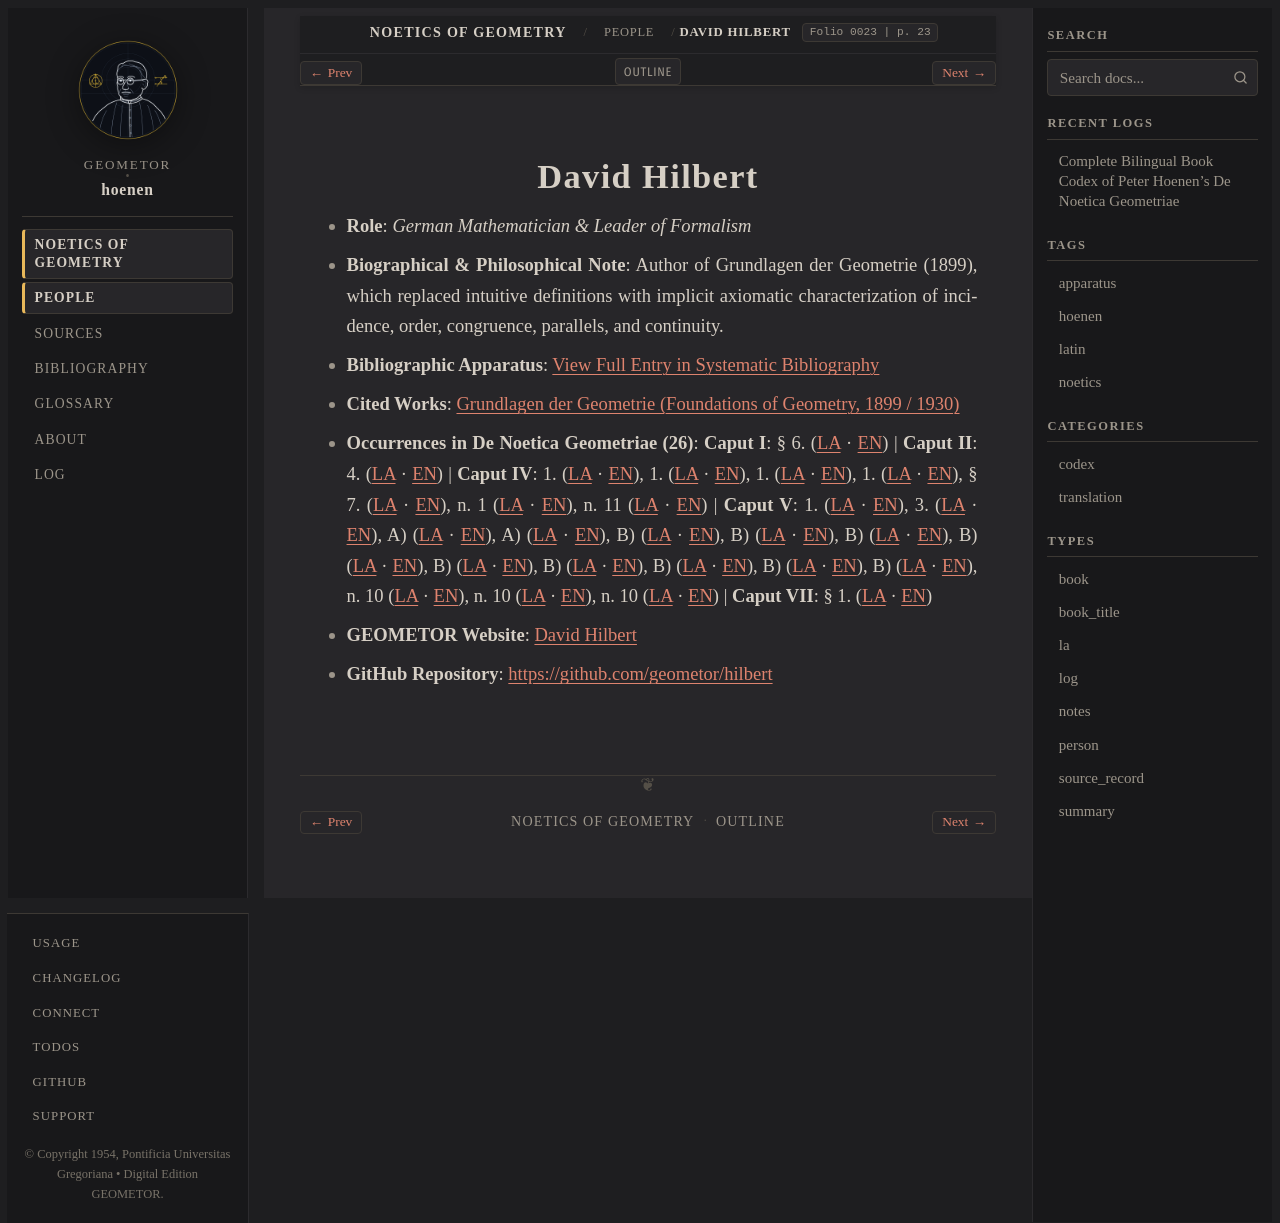

repository: geometor/hoenen · page: de_noetica_geometriae/people/hilbert.html · generator: sphinx

:type: person
:layout: book
:death_year: 1943
:death_label: 1943
:lifespan: 1862 – 1943
:site_url: https://geometor.github.io/hilbert/
:github_url: https://github.com/geometor/hilbert
:excerpt: Role: German Mathematician & Leader of Formalism*
:folio: 0023
:page: 23

.. _person-hilbert:

David Hilbert
=============

* **Role**: *German Mathematician & Leader of Formalism*
* **Biographical & Philosophical Note**: Author of Grundlagen der Geometrie (1899), which replaced intuitive definitions with implicit axiomatic characterization of incidence, order, congruence, parallels, and continuity.
* **Bibliographic Apparatus**: :ref:`View Full Entry in Systematic Bibliography <bib-hilbert-david>`
* **Cited Works**: `Grundlagen der Geometrie (Foundations of Geometry, 1899 / 1930) <bibliography.html#work-hilbert-grundlagen>`__
* **Occurrences in De Noetica Geometriae (26)**: **Caput I**: § 6. (`LA <caput-1/caput-1.html#occ-person-hilbert-1>`__ · `EN <caput-1/caput-1-en.html#occ-person-hilbert-1>`__) | **Caput II**: 4. (`LA <caput-2/caput-2.html#occ-person-hilbert-1>`__ · `EN <caput-2/caput-2-en.html#occ-person-hilbert-1>`__) | **Caput IV**: 1. (`LA <caput-4/caput-4.html#occ-person-hilbert-1>`__ · `EN <caput-4/caput-4-en.html#occ-person-hilbert-1>`__), 1. (`LA <caput-4/caput-4.html#occ-person-hilbert-2>`__ · `EN <caput-4/caput-4-en.html#occ-person-hilbert-2>`__), 1. (`LA <caput-4/caput-4.html#occ-person-hilbert-3>`__ · `EN <caput-4/caput-4-en.html#occ-person-hilbert-3>`__), 1. (`LA <caput-4/caput-4.html#occ-person-hilbert-4>`__ · `EN <caput-4/caput-4-en.html#occ-person-hilbert-4>`__), § 7. (`LA <caput-4/caput-4.html#occ-person-hilbert-5>`__ · `EN <caput-4/caput-4-en.html#occ-person-hilbert-5>`__), n. 1 (`LA <caput-4/caput-4.html#occ-person-hilbert-6>`__ · `EN <caput-4/caput-4-en.html#occ-person-hilbert-6>`__), n. 11 (`LA <caput-4/caput-4.html#occ-person-hilbert-7>`__ · `EN <caput-4/caput-4-en.html#occ-person-hilbert-7>`__) | **Caput V**: 1. (`LA <caput-5/caput-5.html#occ-person-hilbert-1>`__ · `EN <caput-5/caput-5-en.html#occ-person-hilbert-1>`__), 3. (`LA <caput-5/caput-5.html#occ-person-hilbert-2>`__ · `EN <caput-5/caput-5-en.html#occ-person-hilbert-2>`__), A) (`LA <caput-5/caput-5.html#occ-person-hilbert-3>`__ · `EN <caput-5/caput-5-en.html#occ-person-hilbert-3>`__), A) (`LA <caput-5/caput-5.html#occ-person-hilbert-4>`__ · `EN <caput-5/caput-5-en.html#occ-person-hilbert-4>`__), B) (`LA <caput-5/caput-5.html#occ-person-hilbert-5>`__ · `EN <caput-5/caput-5-en.html#occ-person-hilbert-5>`__), B) (`LA <caput-5/caput-5.html#occ-person-hilbert-6>`__ · `EN <caput-5/caput-5-en.html#occ-person-hilbert-6>`__), B) (`LA <caput-5/caput-5.html#occ-person-hilbert-7>`__ · `EN <caput-5/caput-5-en.html#occ-person-hilbert-7>`__), B) (`LA <caput-5/caput-5.html#occ-person-hilbert-8>`__ · `EN <caput-5/caput-5-en.html#occ-person-hilbert-8>`__), B) (`LA <caput-5/caput-5.html#occ-person-hilbert-9>`__ · `EN <caput-5/caput-5-en.html#occ-person-hilbert-9>`__), B) (`LA <caput-5/caput-5.html#occ-person-hilbert-10>`__ · `EN <caput-5/caput-5-en.html#occ-person-hilbert-10>`__), B) (`LA <caput-5/caput-5.html#occ-person-hilbert-11>`__ · `EN <caput-5/caput-5-en.html#occ-person-hilbert-11>`__), B) (`LA <caput-5/caput-5.html#occ-person-hilbert-12>`__ · `EN <caput-5/caput-5-en.html#occ-person-hilbert-12>`__), B) (`LA <caput-5/caput-5.html#occ-person-hilbert-13>`__ · `EN <caput-5/caput-5-en.html#occ-person-hilbert-13>`__), n. 10 (`LA <caput-5/caput-5.html#occ-person-hilbert-14>`__ · `EN <caput-5/caput-5-en.html#occ-person-hilbert-14>`__), n. 10 (`LA <caput-5/caput-5.html#occ-person-hilbert-15>`__ · `EN <caput-5/caput-5-en.html#occ-person-hilbert-15>`__), n. 10 (`LA <caput-5/caput-5.html#occ-person-hilbert-16>`__ · `EN <caput-5/caput-5-en.html#occ-person-hilbert-16>`__) | **Caput VII**: § 1. (`LA <caput-7/caput-7.html#occ-person-hilbert-1>`__ · `EN <caput-7/caput-7-en.html#occ-person-hilbert-1>`__)

* **GEOMETOR Website**: `David Hilbert <https://geometor.github.io/hilbert/>`_
* **GitHub Repository**: `https://github.com/geometor/hilbert <https://github.com/geometor/hilbert>`_
